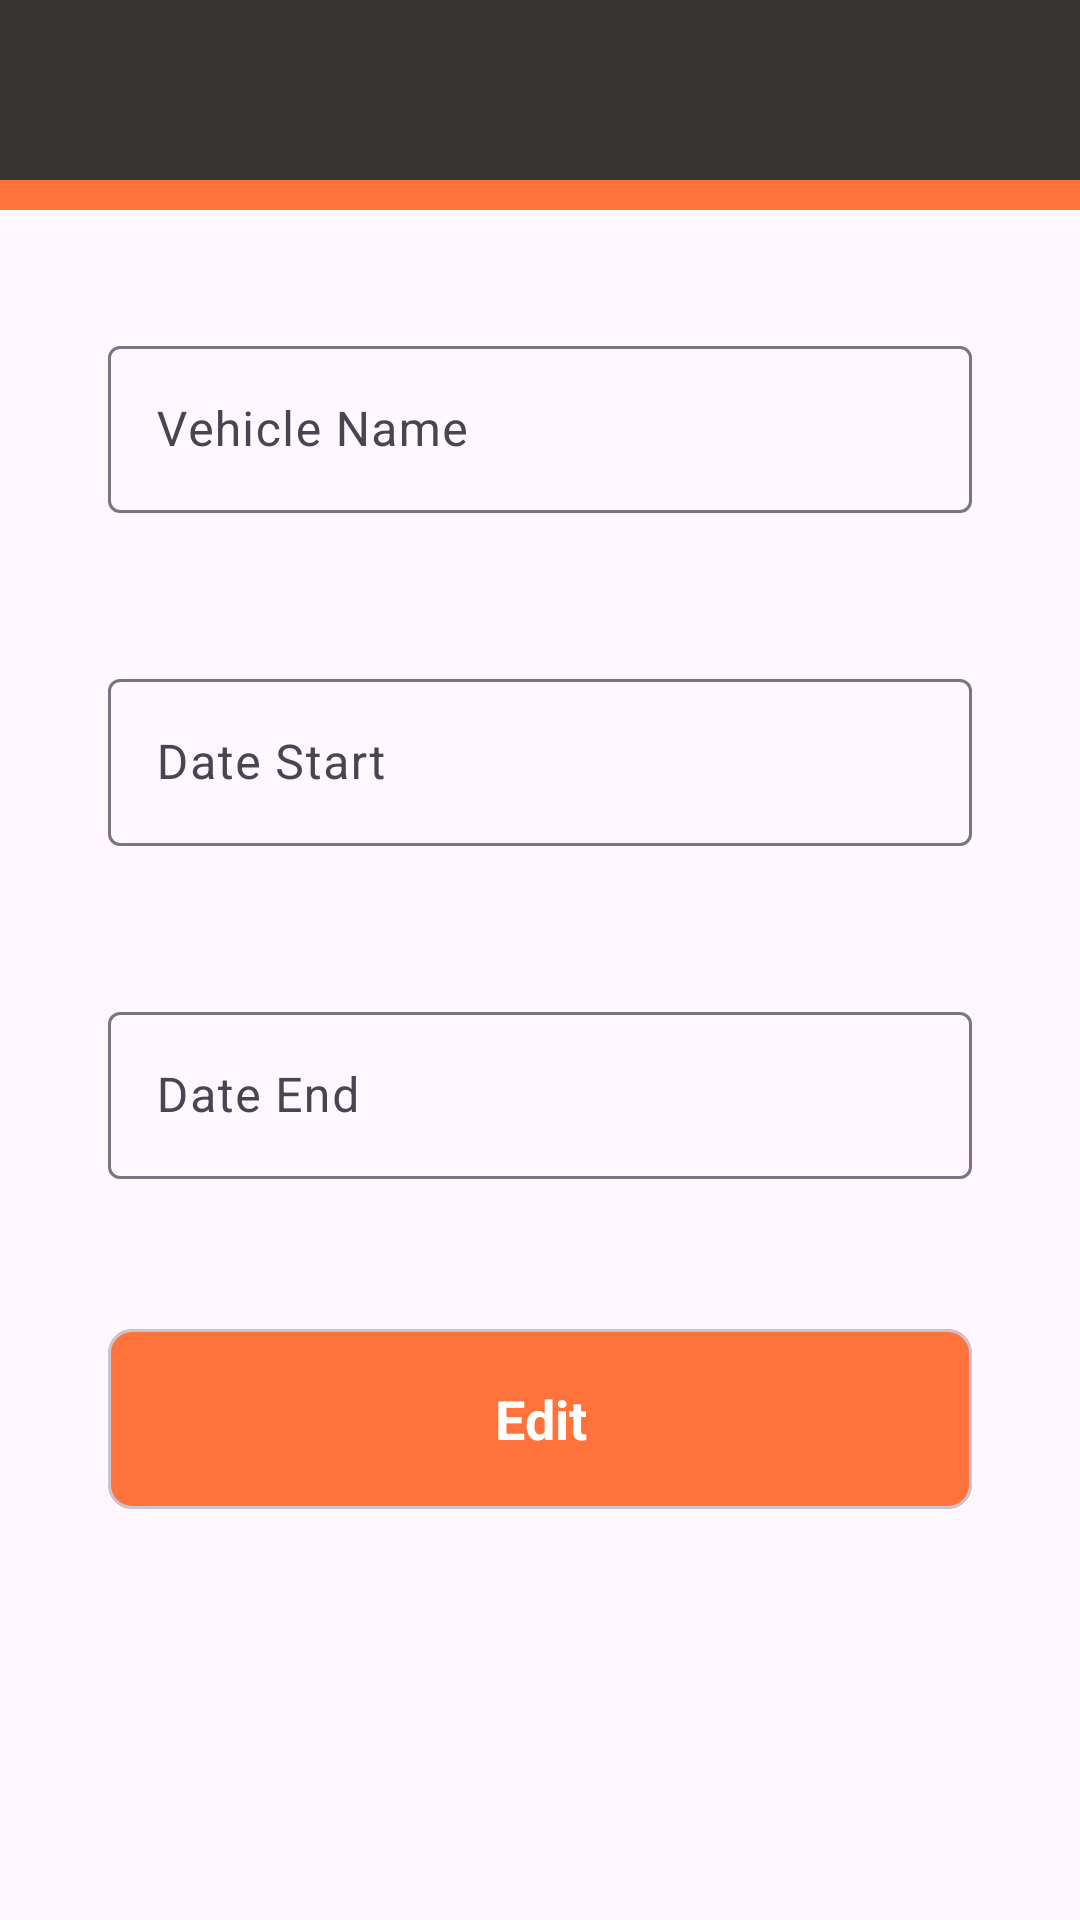

Android layout source for this screen:
<!-- AndroidManifest.xml: application theme Theme.CakraTech -->
<!-- res/layout/activity_booking_form.xml -->
<?xml version="1.0" encoding="utf-8"?>
<androidx.constraintlayout.widget.ConstraintLayout xmlns:android="http://schemas.android.com/apk/res/android"
    xmlns:app="http://schemas.android.com/apk/res-auto"
    xmlns:tools="http://schemas.android.com/tools"
    android:id="@+id/main"
    android:layout_width="match_parent"
    android:layout_height="match_parent"
    tools:context=".features.Booking">

    <FrameLayout
        android:id="@+id/frameLayout21"
        android:layout_width="0dp"
        android:layout_height="60dp"
        android:background="#373434"
        app:layout_constraintEnd_toEndOf="parent"
        app:layout_constraintStart_toStartOf="parent"
        app:layout_constraintTop_toTopOf="parent">

        <androidx.constraintlayout.widget.ConstraintLayout
            android:layout_width="match_parent"
            android:layout_height="match_parent">

            <ImageView
                android:id="@+id/imageView2"
                android:layout_width="0dp"
                android:layout_height="0dp"
                android:layout_marginTop="15dp"
                android:layout_marginBottom="15dp"
                android:scaleType="fitCenter"
                android:src="@drawable/app_logo_white"
                app:layout_constraintBottom_toBottomOf="parent"
                app:layout_constraintEnd_toEndOf="parent"
                app:layout_constraintStart_toStartOf="parent"
                app:layout_constraintTop_toTopOf="parent" />
        </androidx.constraintlayout.widget.ConstraintLayout>
    </FrameLayout>

    <FrameLayout
        android:id="@+id/frameLayout31"
        android:layout_width="0dp"
        android:layout_height="10dp"
        android:background="#FF723B"
        app:layout_constraintEnd_toEndOf="parent"
        app:layout_constraintStart_toStartOf="parent"
        app:layout_constraintTop_toBottomOf="@+id/frameLayout21">

    </FrameLayout>

    <com.google.android.material.textfield.TextInputLayout
        android:id="@+id/tilNama"
        android:layout_width="0dp"
        android:layout_height="wrap_content"
        android:layout_marginTop="50dp"
        android:layout_marginLeft="16dp"
        android:layout_marginRight="16dp"
        app:layout_constraintStart_toStartOf="parent"
        app:layout_constraintEnd_toEndOf="parent"
        app:layout_constraintTop_toBottomOf="@+id/frameLayout21"
        app:layout_constraintWidth_percent="0.8">

        <com.google.android.material.textfield.TextInputEditText
            android:layout_width="match_parent"
            android:layout_height="wrap_content"
            android:hint="Vehicle Name" />
    </com.google.android.material.textfield.TextInputLayout>

    <com.google.android.material.textfield.TextInputLayout
        android:id="@+id/tilDateStart"
        android:layout_width="0dp"
        android:layout_height="wrap_content"
        android:layout_marginTop="50dp"
        android:layout_marginLeft="16dp"
        android:layout_marginRight="16dp"
        app:layout_constraintEnd_toEndOf="parent"
        app:layout_constraintStart_toStartOf="parent"
        app:layout_constraintTop_toBottomOf="@+id/tilNama"
        app:layout_constraintWidth_percent="0.8">

        <com.google.android.material.textfield.TextInputEditText
            android:layout_width="match_parent"
            android:layout_height="wrap_content"
            android:hint="Date Start" />
    </com.google.android.material.textfield.TextInputLayout>

    <com.google.android.material.textfield.TextInputLayout
        android:id="@+id/tilDateEnd"
        android:layout_width="0dp"
        android:layout_height="wrap_content"
        android:layout_marginTop="50dp"
        android:layout_marginLeft="16dp"
        android:layout_marginRight="16dp"
        app:layout_constraintEnd_toEndOf="parent"
        app:layout_constraintStart_toStartOf="parent"
        app:layout_constraintTop_toBottomOf="@+id/tilDateStart"
        app:layout_constraintWidth_percent="0.8">

        <com.google.android.material.textfield.TextInputEditText
            android:layout_width="match_parent"
            android:layout_height="wrap_content"
            android:hint="Date End" />
    </com.google.android.material.textfield.TextInputLayout>

    <com.google.android.material.card.MaterialCardView
        android:id="@+id/cardViewEdit"
        android:layout_width="0dp"
        android:layout_height="60dp"
        android:layout_marginTop="50dp"
        android:layout_marginLeft="16dp"
        android:layout_marginRight="16dp"
        android:clickable="true"
        android:focusable="true"
        app:cardBackgroundColor="#FF723B"
        app:cardCornerRadius="8dp"
        app:layout_constraintEnd_toEndOf="parent"
        app:layout_constraintStart_toStartOf="parent"
        app:layout_constraintTop_toBottomOf="@+id/tilDateEnd"
        app:layout_constraintWidth_percent="0.8">

        <TextView
            android:layout_width="match_parent"
            android:layout_height="match_parent"
            android:gravity="center"
            android:text="Edit"
            android:textColor="@android:color/white"
            android:textSize="18sp"
            android:textStyle="bold" />
    </com.google.android.material.card.MaterialCardView>

</androidx.constraintlayout.widget.ConstraintLayout>
<!-- resources referenced by this layout -->
<resources>
  <style name="Theme.CakraTech" parent="Base.Theme.CakraTech" />
  <style name="Base.Theme.CakraTech" parent="Theme.Material3.DayNight.NoActionBar">
          
           <item name="colorPrimary">@color/my_light_primary</item>
      </style>
  <color name="my_light_primary">#FF723B</color>
</resources>
